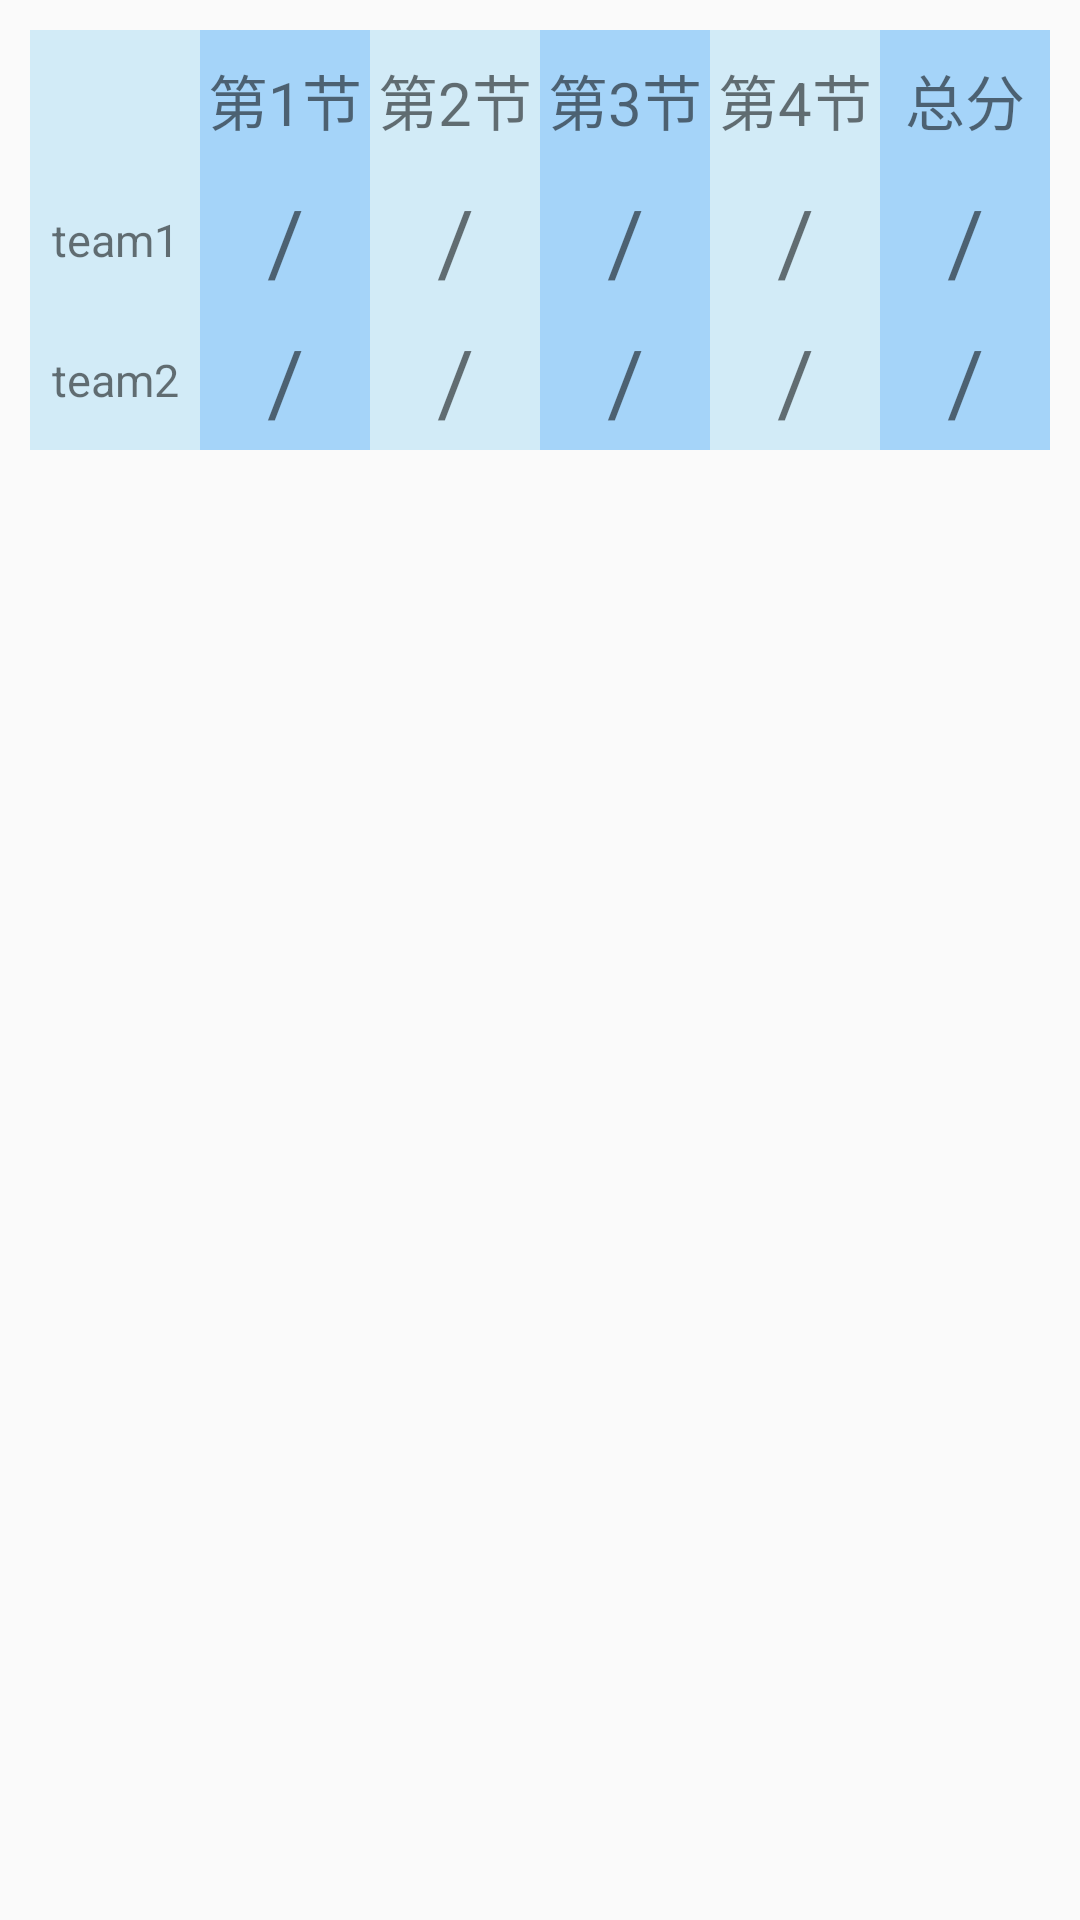

Here is an Android app screen rendered from its layout file. Give the layout XML and the strings, colors and styles it references.
<!-- AndroidManifest.xml: application theme Theme.FinalProject -->
<!-- res/layout/activity_game_data.xml -->
<?xml version="1.0" encoding="utf-8"?>
<LinearLayout xmlns:android="http://schemas.android.com/apk/res/android"
    xmlns:app="http://schemas.android.com/apk/res-auto"
    xmlns:tools="http://schemas.android.com/tools"
    android:layout_width="match_parent"
    android:layout_height="match_parent"
    android:layout_margin="10sp"
    android:orientation="vertical"
    tools:context=".GameData">

    <LinearLayout
        android:layout_width="match_parent"
        android:layout_height="match_parent"
        android:layout_margin="10sp"
        android:layout_weight="3"
        android:background="#D2EBF7"
        android:orientation="horizontal">

        <LinearLayout
            android:layout_width="match_parent"
            android:layout_height="match_parent"
            android:layout_weight="5"
            android:orientation="vertical">

            <TextView
                android:layout_width="match_parent"
                android:layout_height="match_parent"
                android:layout_weight="1"
                android:gravity="center"
                android:text=" "
                android:textSize="20sp" />

            <TextView
                android:id="@+id/Team1"
                android:layout_width="match_parent"
                android:layout_height="match_parent"
                android:layout_weight="1"
                android:gravity="center"
                android:text="team1"
                android:textSize="15sp" />

            <TextView
                android:id="@+id/Team2"
                android:layout_width="match_parent"
                android:layout_height="match_parent"
                android:layout_weight="1"
                android:gravity="center"
                android:text="team2"
                android:textSize="15sp" />
        </LinearLayout>

        <LinearLayout
            android:layout_width="match_parent"
            android:layout_height="match_parent"
            android:layout_weight="1">

            <LinearLayout
                android:layout_width="match_parent"
                android:layout_height="match_parent"
                android:layout_weight="1"
                android:background="#A5D4F9"
                android:orientation="vertical">

                <TextView
                    android:layout_width="match_parent"
                    android:layout_height="match_parent"
                    android:layout_weight="1"
                    android:gravity="center"
                    android:text="第1节"
                    android:textSize="20sp" />

                <TextView
                    android:id="@+id/t1r1"
                    android:layout_width="match_parent"
                    android:layout_height="match_parent"
                    android:layout_weight="1"
                    android:gravity="center"
                    android:text="/"
                    android:textSize="30sp" />

                <TextView
                    android:id="@+id/t2r1"
                    android:layout_width="match_parent"
                    android:layout_height="match_parent"
                    android:layout_weight="1"
                    android:gravity="center"
                    android:text="/"
                    android:textSize="30sp" />
            </LinearLayout>

            <LinearLayout
                android:layout_width="match_parent"
                android:layout_height="match_parent"
                android:layout_weight="1"
                android:orientation="vertical">

                <TextView
                    android:layout_width="match_parent"
                    android:layout_height="match_parent"
                    android:layout_weight="1"
                    android:gravity="center"
                    android:text="第2节"
                    android:textSize="20sp" />

                <TextView
                    android:id="@+id/t1r2"
                    android:layout_width="match_parent"
                    android:layout_height="match_parent"
                    android:layout_weight="1"
                    android:gravity="center"
                    android:text="/"
                    android:textSize="30sp" />

                <TextView
                    android:id="@+id/t2r2"
                    android:layout_width="match_parent"
                    android:layout_height="match_parent"
                    android:layout_weight="1"
                    android:gravity="center"
                    android:text="/"
                    android:textSize="30sp" />
            </LinearLayout>

            <LinearLayout
                android:layout_width="match_parent"
                android:layout_height="match_parent"
                android:layout_weight="1"
                android:background="#A5D4F9"
                android:orientation="vertical">

                <TextView
                    android:layout_width="match_parent"
                    android:layout_height="match_parent"
                    android:layout_weight="1"
                    android:gravity="center"
                    android:text="第3节"
                    android:textSize="20sp" />

                <TextView
                    android:id="@+id/t1r3"
                    android:layout_width="match_parent"
                    android:layout_height="match_parent"
                    android:layout_weight="1"
                    android:gravity="center"
                    android:text="/"
                    android:textSize="30sp" />

                <TextView
                    android:id="@+id/t2r3"
                    android:layout_width="match_parent"
                    android:layout_height="match_parent"
                    android:layout_weight="1"
                    android:gravity="center"
                    android:text="/"
                    android:textSize="30sp" />

            </LinearLayout>

            <LinearLayout
                android:layout_width="match_parent"
                android:layout_height="match_parent"
                android:layout_weight="1"
                android:orientation="vertical">

                <TextView
                    android:layout_width="match_parent"
                    android:layout_height="match_parent"
                    android:layout_weight="1"
                    android:gravity="center"
                    android:text="第4节"
                    android:textSize="20sp" />

                <TextView
                    android:id="@+id/t1r4"
                    android:layout_width="match_parent"
                    android:layout_height="match_parent"
                    android:layout_weight="1"
                    android:gravity="center"
                    android:text="/"
                    android:textSize="30sp" />

                <TextView
                    android:id="@+id/t2r4"
                    android:layout_width="match_parent"
                    android:layout_height="match_parent"
                    android:layout_weight="1"
                    android:gravity="center"
                    android:text="/"
                    android:textSize="30sp" />
            </LinearLayout>

            <LinearLayout
                android:layout_width="match_parent"
                android:layout_height="match_parent"
                android:layout_weight="1"
                android:background="#A5D4F9"
                android:orientation="vertical">

                <TextView
                    android:layout_width="match_parent"
                    android:layout_height="match_parent"
                    android:layout_weight="1"
                    android:background="#A5D4F9"
                    android:gravity="center"
                    android:text="总分"
                    android:textSize="20sp" />

                <TextView
                    android:id="@+id/t1score"
                    android:layout_width="match_parent"
                    android:layout_height="match_parent"
                    android:layout_weight="1"
                    android:gravity="center"
                    android:text="/"
                    android:textSize="30sp" />

                <TextView
                    android:id="@+id/t2score"
                    android:layout_width="match_parent"
                    android:layout_height="match_parent"
                    android:layout_weight="1"
                    android:gravity="center"
                    android:text="/"
                    android:textSize="30sp" />
            </LinearLayout>
        </LinearLayout>

    </LinearLayout>

    <LinearLayout
        android:layout_width="match_parent"
        android:layout_height="match_parent"
        android:layout_weight="1"
        android:orientation="horizontal">


    </LinearLayout>
</LinearLayout>
<!-- resources referenced by this layout -->
<resources>
  <style name="Theme.FinalProject" parent="Theme.MaterialComponents.Light.NoActionBar.Bridge">
          
          <item name="colorPrimary">@color/purple_500</item>
          <item name="colorPrimaryVariant">@color/purple_700</item>
          <item name="colorOnPrimary">@color/white</item>
          
          <item name="colorSecondary">@color/teal_200</item>
          <item name="colorSecondaryVariant">@color/teal_700</item>
          <item name="colorOnSecondary">@color/black</item>
          
          <item name="android:statusBarColor">?attr/colorPrimaryVariant</item>
          
      </style>
  <!-- not gathered from this repository: default colours our renderer supplied (Android Studio template values) -->
  <color name="purple_500">#FF6200EE</color>
  <color name="purple_700">#FF3700B3</color>
  <color name="teal_200">#FF03DAC5</color>
  <color name="teal_700">#FF018786</color>
  <color name="black">#FF000000</color>
  <color name="white">#FFFFFFFF</color>
</resources>
